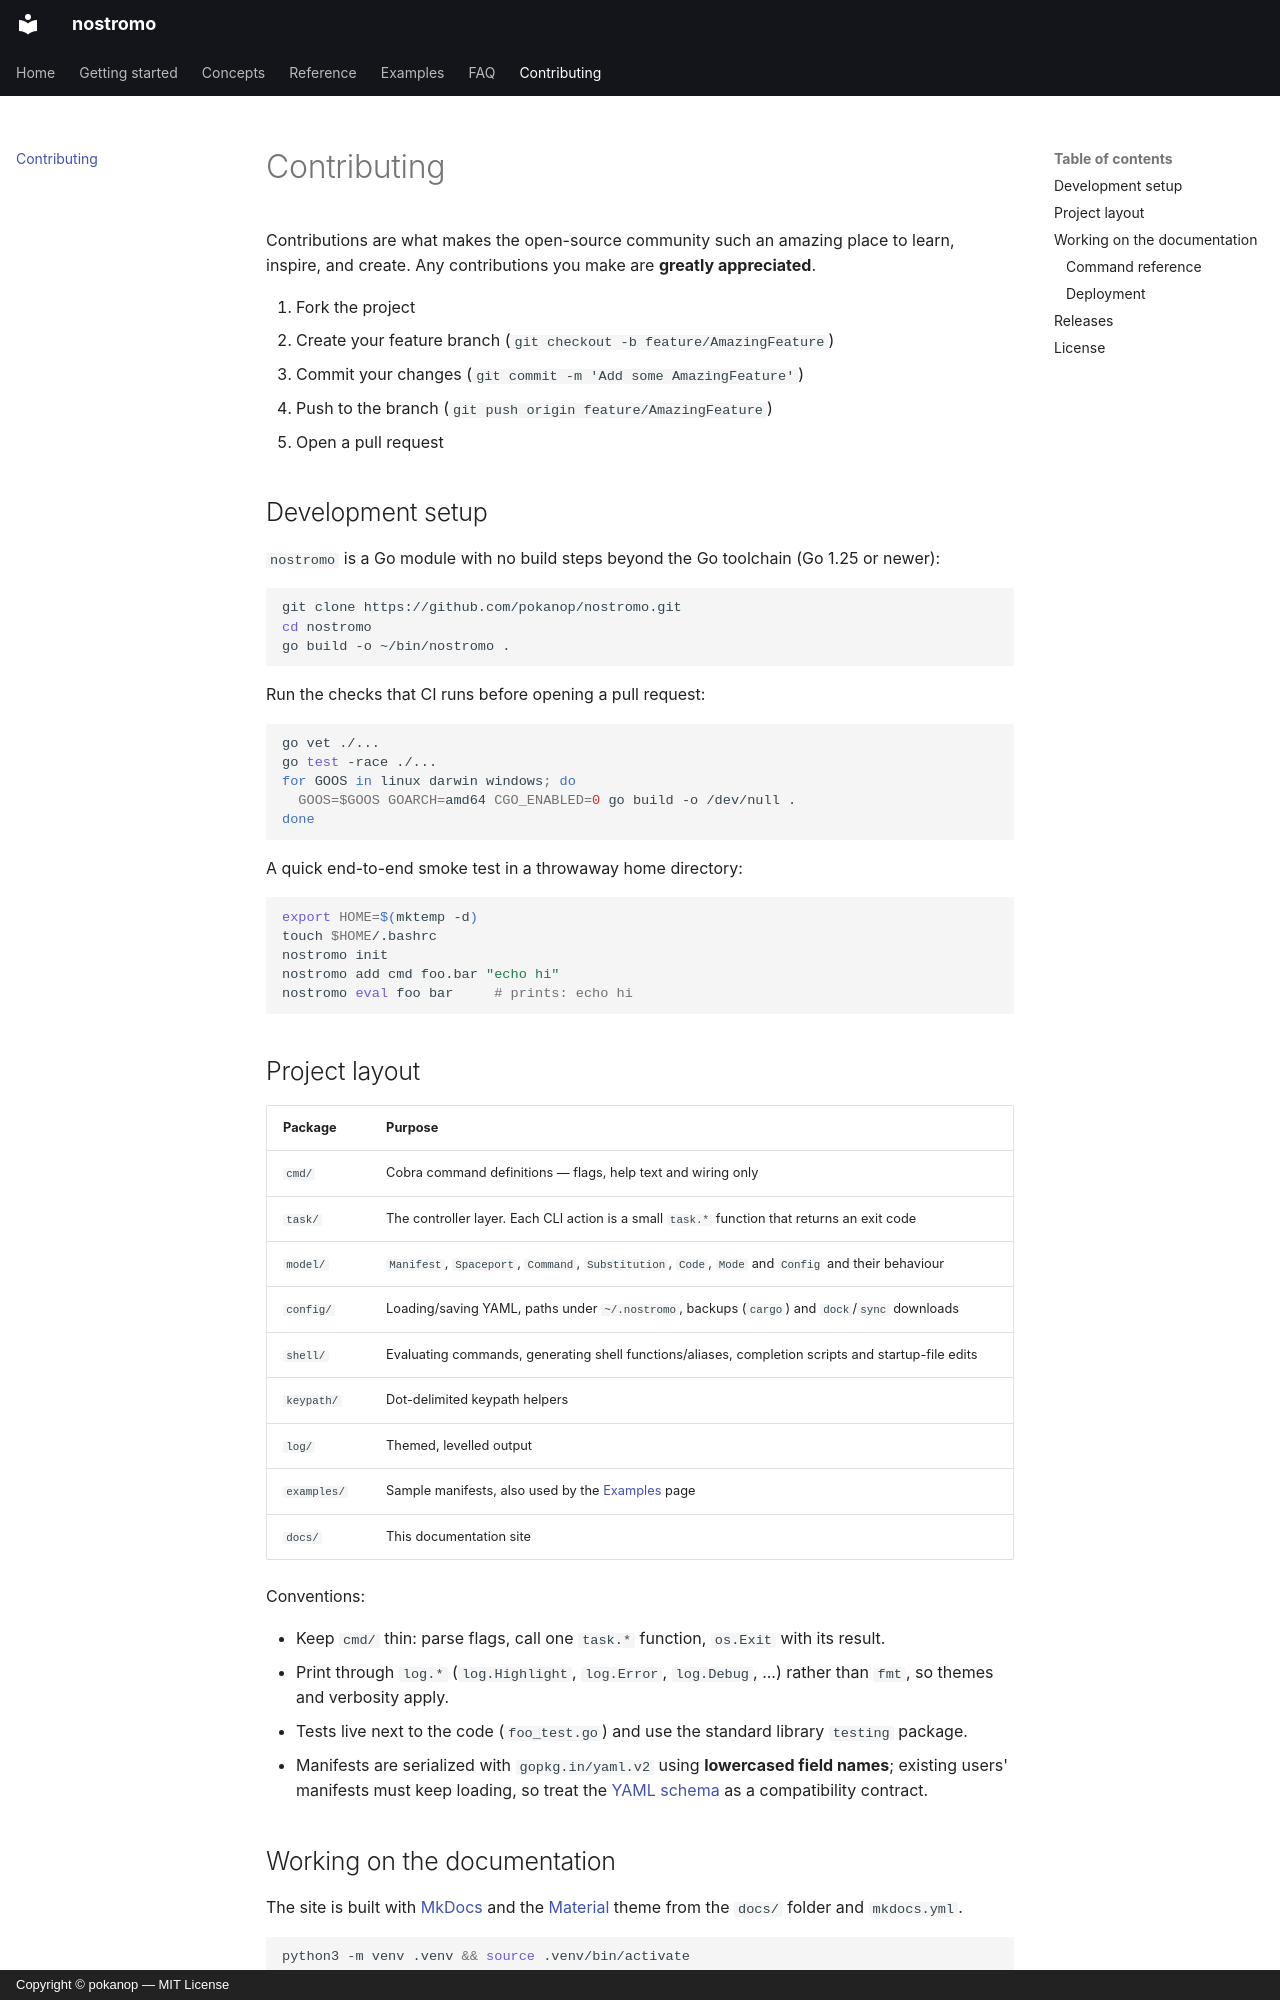

repository: pokanop/nostromo · page: contributing/index.html · generator: mkdocs · copyright: Copyright © pokanop — MIT License

---
title: Contributing
---

# Contributing

Contributions are what makes the open-source community such an amazing place to learn, inspire, and create. Any contributions you make are **greatly appreciated**.

1. Fork the project
2. Create your feature branch (`git checkout -b feature/AmazingFeature`)
3. Commit your changes (`git commit -m 'Add some AmazingFeature'`)
4. Push to the branch (`git push origin feature/AmazingFeature`)
5. Open a pull request

## Development setup

`nostromo` is a Go module with no build steps beyond the Go toolchain (Go 1.25 or newer):

```sh
git clone https://github.com/pokanop/nostromo.git
cd nostromo
go build -o ~/bin/nostromo .
```

Run the checks that CI runs before opening a pull request:

```sh
go vet ./...
go test -race ./...
for GOOS in linux darwin windows; do
  GOOS=$GOOS GOARCH=amd64 CGO_ENABLED=0 go build -o /dev/null .
done
```

A quick end-to-end smoke test in a throwaway home directory:

```sh
export HOME=$(mktemp -d)
touch $HOME/.bashrc
nostromo init
nostromo add cmd foo.bar "echo hi"
nostromo eval foo bar     # prints: echo hi
```
